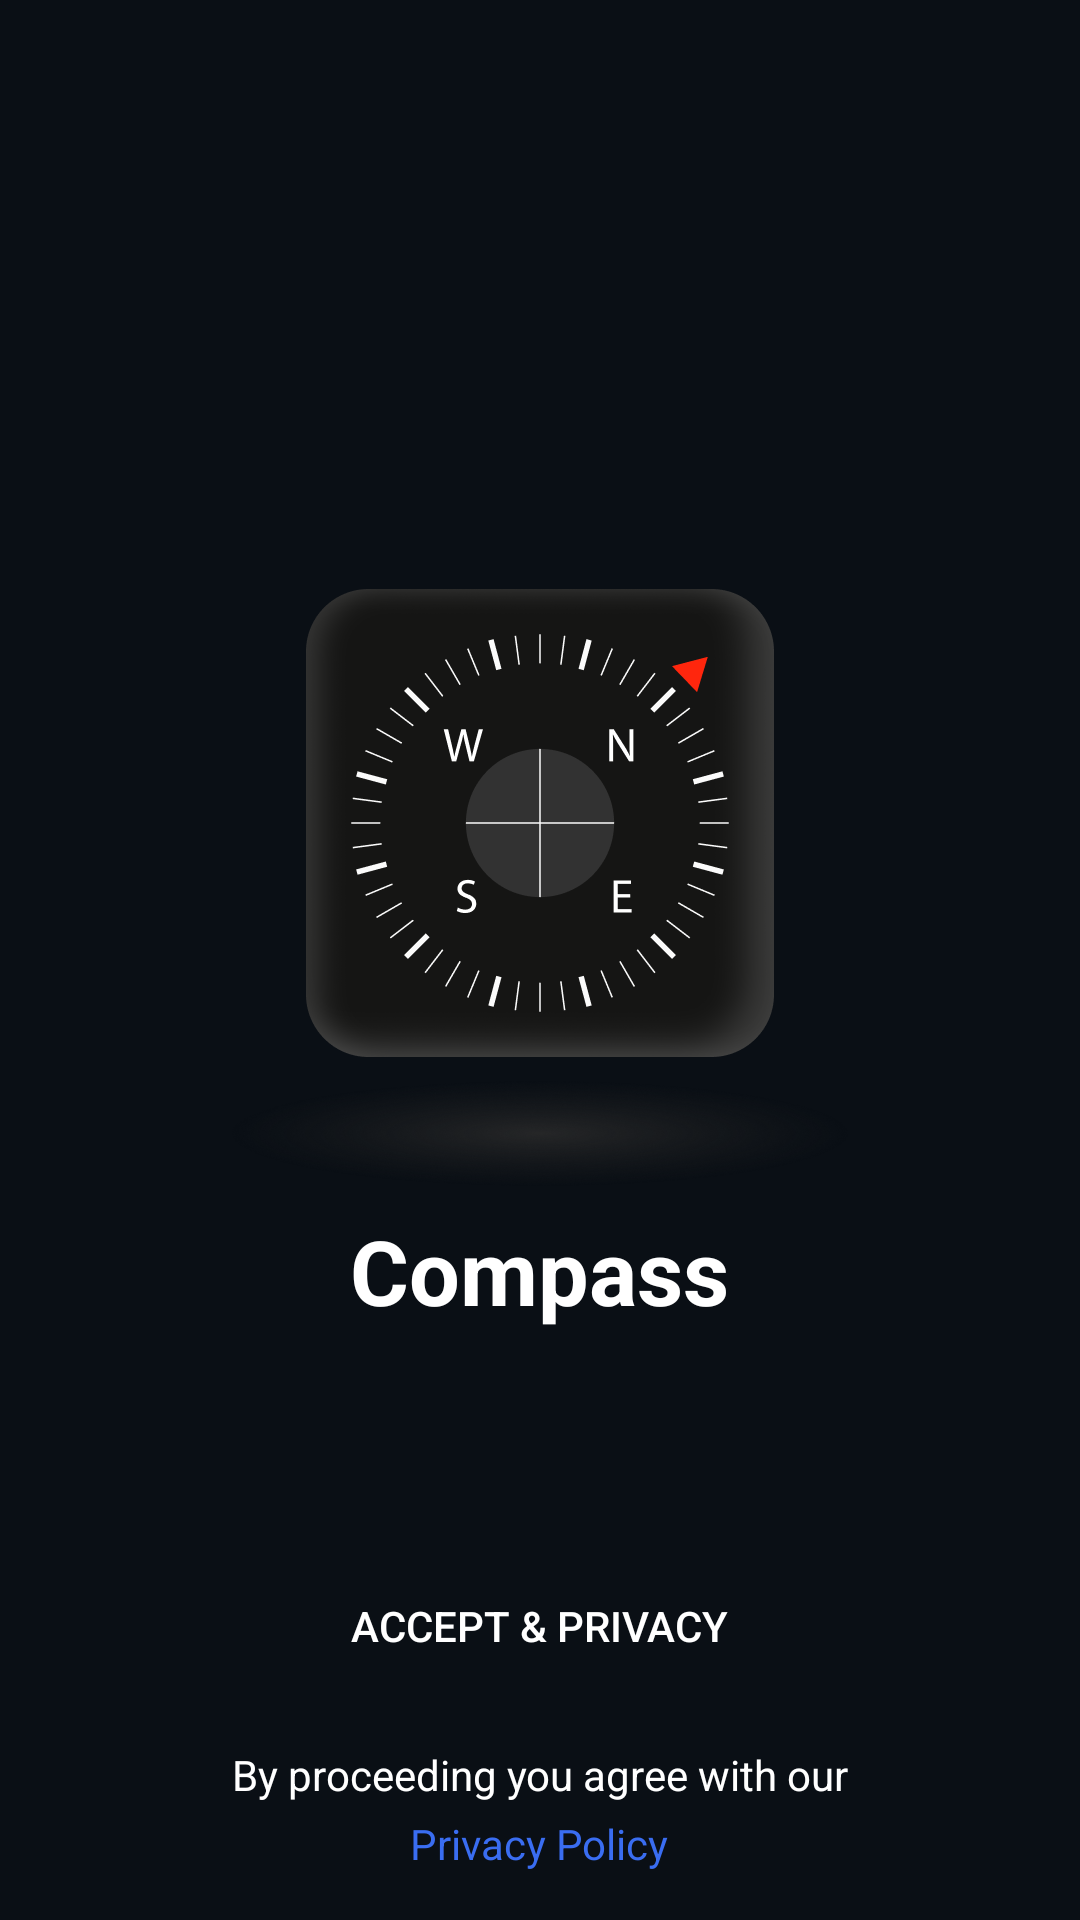

Reconstruct the res/layout file that produces this screen, plus the resources it refers to.
<!-- AndroidManifest.xml: application theme Theme.GPSCompass -->
<!-- res/layout/fragment_privacy.xml -->
<?xml version="1.0" encoding="utf-8"?>
<RelativeLayout xmlns:android="http://schemas.android.com/apk/res/android"
    xmlns:app="http://schemas.android.com/apk/res-auto"
    xmlns:tools="http://schemas.android.com/tools"
    android:layout_width="match_parent"
    android:layout_height="match_parent"
    android:background="@color/background_color"
    tools:context=".ui.screen.privacy.PrivacyFragment">

    <RelativeLayout
        android:layout_width="wrap_content"
        android:id="@+id/rl_logo"
        android:layout_centerInParent="true"
        android:layout_height="wrap_content">
        <androidx.appcompat.widget.AppCompatImageView
            android:id="@+id/iv_logo_compass"
            android:layout_width="wrap_content"
            android:layout_height="wrap_content"
            android:layout_centerHorizontal="true"
            android:elevation="5.0dp"
            app:srcCompat="@drawable/ic_logo_compass" />

        <androidx.appcompat.widget.AppCompatImageView
            android:id="@+id/iv_shadow_logo"
            android:layout_width="wrap_content"
            android:layout_height="wrap_content"
            android:layout_below="@id/iv_logo_compass"
            android:layout_marginTop="8dp"
            android:src="@drawable/ic_shadow_logo_compass" />

        <androidx.appcompat.widget.AppCompatTextView
            android:id="@+id/tv_compass"
            android:layout_width="wrap_content"
            android:layout_height="wrap_content"
            android:layout_below="@id/iv_shadow_logo"
            android:layout_centerHorizontal="true"
            android:layout_marginTop="8dp"
            android:textStyle="bold"
            android:textColor="@color/white"
            android:textSize="30sp"
            android:textAlignment="center"
            android:text="@string/compass" />
    </RelativeLayout>

    <androidx.appcompat.widget.AppCompatButton
        android:id="@+id/btn_accept"
        android:layout_width="wrap_content"
        android:layout_height="wrap_content"
        android:background="@drawable/background_gradient_button"
        android:paddingHorizontal="16dp"
        android:text="@string/accept_privacy"
        android:layout_above="@id/tv_accept_policy"
        android:layout_centerHorizontal="true"
        android:layout_marginBottom="16dp"
        android:textColor="@color/white" />
    <androidx.appcompat.widget.AppCompatTextView
        android:id="@+id/tv_accept_policy"
        android:layout_width="wrap_content"
        android:layout_height="wrap_content"
        android:text="@string/accept_private_policy"
        android:textColor="@color/white"
        android:layout_above="@id/tv_policy"
        android:layout_marginBottom="4dp"
        android:layout_centerHorizontal="true"
        android:textSize="14sp"/>
    <androidx.appcompat.widget.AppCompatTextView
        android:id="@+id/tv_policy"
        android:layout_width="wrap_content"
        android:layout_height="wrap_content"
        android:text="@string/privacy_policy"
        android:textColor="@color/button_color_2"
        android:layout_alignParentBottom="true"
        android:layout_centerHorizontal="true"
        android:layout_marginBottom="16dp"
        android:textSize="14sp"/>

</RelativeLayout>
<!-- resources referenced by this layout -->
<resources>
  <color name="background_color">#FF0A0F15</color>
  <color name="button_color_2">#FF3A6DF1</color>
  <color name="white">#FFFFFFFF</color>
  <!-- drawable background_gradient_button (drawable) -->
  <?xml version="1.0" encoding="utf-8"?>
  <shape xmlns:android="http://schemas.android.com/apk/res/android">
      <gradient android:type="linear"
          android:angle="45"
          android:startColor="@color/buttonColor1"
          android:endColor="@color/buttonColor2"/>
      <corners android:radius="8dp"/>
  </shape>
  <!-- drawable ic_logo_compass: vector/xml drawable (drawable, 14774 chars, omitted) -->
  <!-- drawable ic_shadow_logo_compass: png bitmap (drawable-hdpi, 13094 bytes) -->
  <string name="accept_privacy">Accept &amp; Privacy</string>
  <string name="accept_private_policy">By proceeding you agree with our</string>
  <string name="compass">Compass</string>
  <string name="privacy_policy">Privacy Policy</string>
  <style name="Theme.GPSCompass" parent="Theme.MaterialComponents.DayNight.DarkActionBar">
          
          <item name="colorPrimary">@color/background_color</item>
          <item name="colorPrimaryVariant">@color/background_button_color</item>
          <item name="colorOnPrimary">@color/white</item>
          
          <item name="colorSecondary">@color/button_color_1</item>
          <item name="colorSecondaryVariant">@color/button_color_2</item>
          <item name="colorOnSecondary">@color/black</item>
          
          <item name="android:statusBarColor">?attr/colorPrimaryVariant</item>
          
      </style>
  <color name="background_button_color">#FF1F2429</color>
  <color name="button_color_1">#FF759BFD</color>
  <color name="black">#FF000000</color>
</resources>
